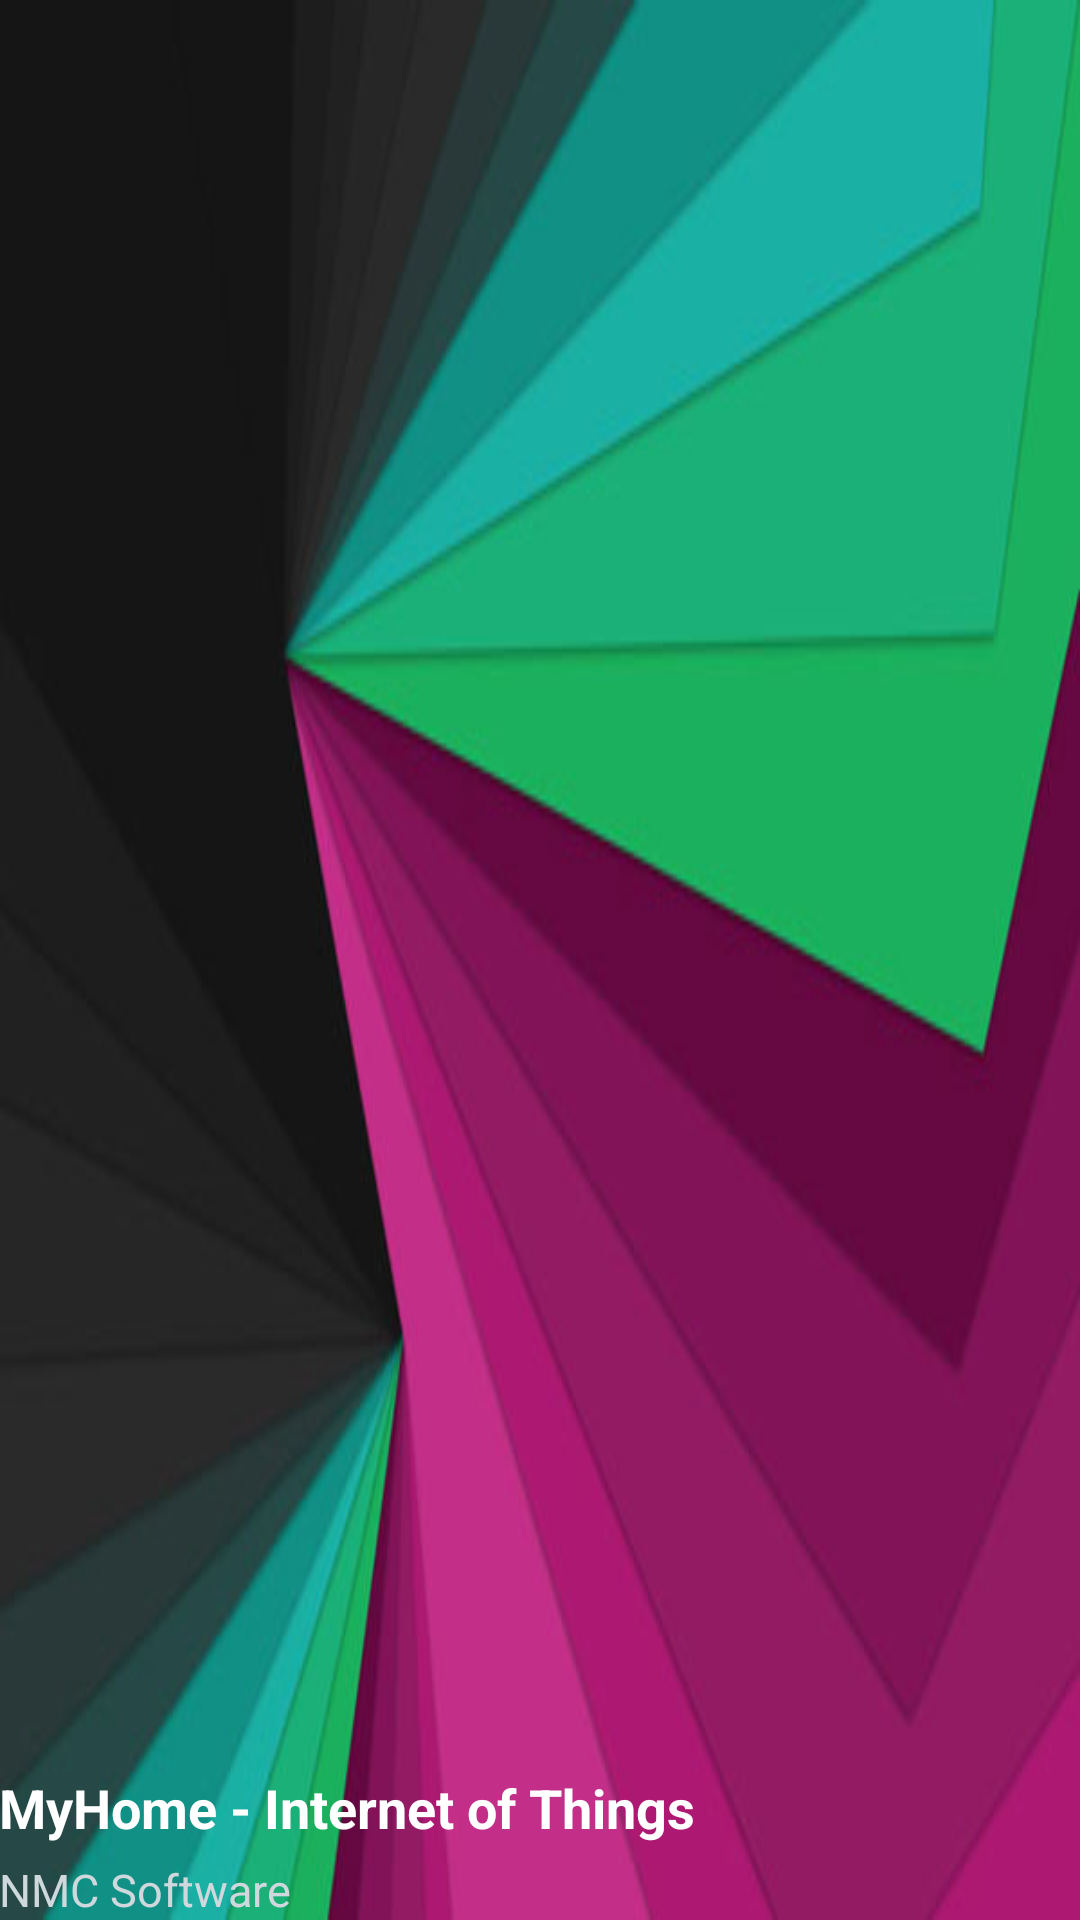

This screen was rendered from an Android layout file. Write that file and the resources it references.
<!-- AndroidManifest.xml: application theme AppTheme -->
<!-- res/layout/nav_header_main.xml -->
<?xml version="1.0" encoding="utf-8"?>
<LinearLayout xmlns:android="http://schemas.android.com/apk/res/android"
    android:layout_width="match_parent"
    android:layout_height="180dp"
    android:gravity="bottom"
    android:orientation="vertical"
    android:paddingBottom="@dimen/activity_vertical_margin"
    android:paddingLeft="@dimen/activity_horizontal_margin"
    android:paddingRight="@dimen/activity_horizontal_margin"
    android:paddingTop="@dimen/activity_vertical_margin"
    android:theme="@style/ThemeOverlay.AppCompat.Light"
    android:background="@drawable/materialback">

    <TextView
        android:layout_width="wrap_content"
        android:layout_height="wrap_content"
        android:textAppearance="?android:attr/textAppearanceLarge"
        android:text="MyHome - Internet of Things"
        android:id="@+id/textView16"
        android:textStyle="bold"
        android:textColor="#ffffff"
        android:textSize="18dp" />

    <TextView
        android:layout_width="match_parent"
        android:layout_height="wrap_content"
        android:paddingTop="5dp"
        android:text="NMC Software"
        android:textAppearance="@style/TextAppearance.AppCompat.Body1"
        android:layout_gravity="bottom"
        android:textSize="15dp"
        android:textColor="#cfd8dc" />

</LinearLayout>
<!-- resources referenced by this layout -->
<resources>
  <!-- drawable materialback: jpg bitmap (drawable, 17474 bytes) -->
  <style name="AppTheme" parent="Theme.AppCompat.Light.DarkActionBar">
          
          <item name="colorPrimary">@color/colorPrimary</item>
          <item name="colorPrimaryDark">@color/colorPrimaryDark</item>
          <item name="colorAccent">@color/colorAccent</item>
      </style>
  <!-- not gathered from this repository: default colours our renderer supplied (Android Studio template values) -->
  <color name="colorPrimary">#FF6200EE</color>
  <color name="colorPrimaryDark">#FF3700B3</color>
  <color name="colorAccent">#FF03DAC5</color>
</resources>
